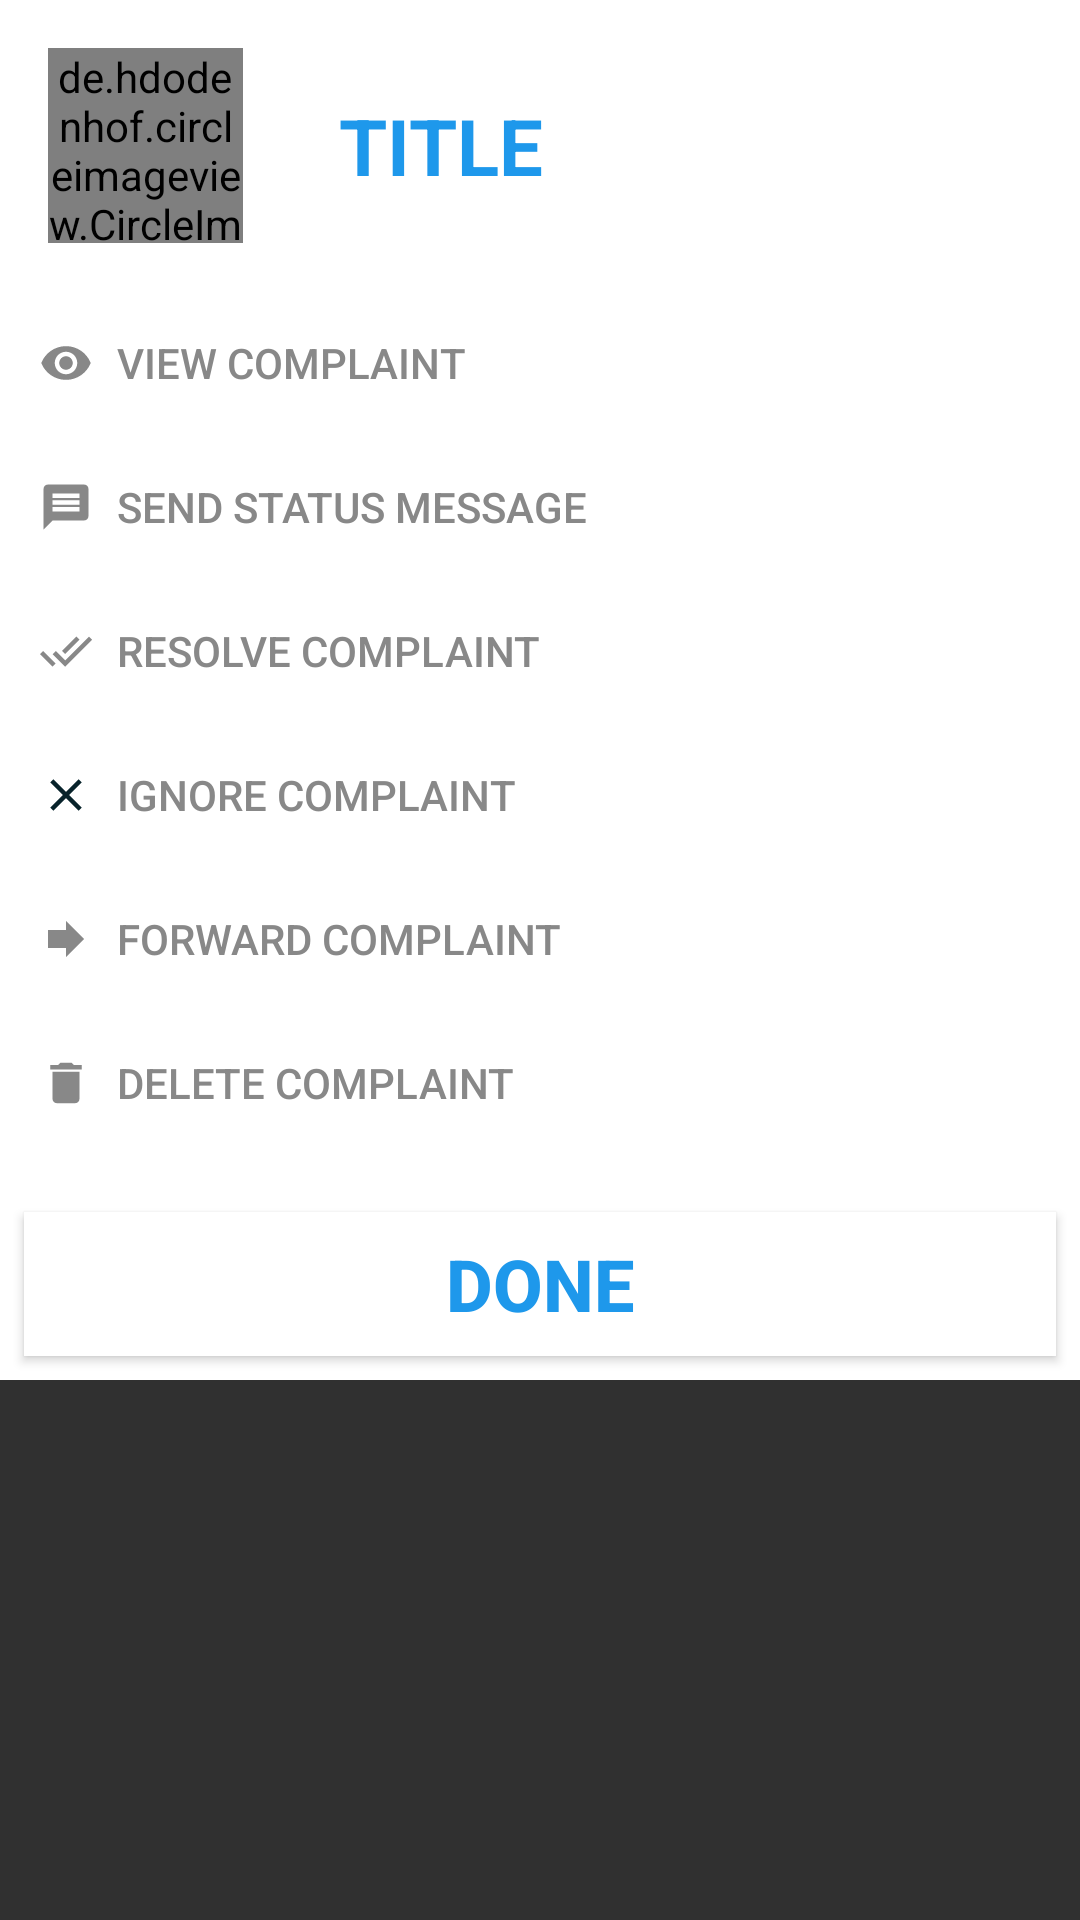

The Android layout XML behind this screen, and the referenced resources:
<!-- AndroidManifest.xml: application theme AppTheme -->
<!-- res/layout/dept_watching_menu.xml -->
<?xml version="1.0" encoding="utf-8"?>

<LinearLayout xmlns:android="http://schemas.android.com/apk/res/android"
    android:layout_width="match_parent"
    android:layout_height="match_parent"
    xmlns:app="http://schemas.android.com/apk/res-auto">

    <RelativeLayout
        android:layout_width="match_parent"
        android:layout_height="460dp"
        android:orientation="vertical"
        android:background="#ffffff">

        <LinearLayout
            android:layout_width="match_parent"
            android:layout_height="wrap_content"
            android:orientation="horizontal"
            android:layout_alignParentStart="true"
            android:id="@+id/dwmimagelayout">
            <LinearLayout
                android:layout_width="wrap_content"
                android:layout_height="wrap_content"
                android:orientation="vertical"
                android:layout_margin="8dp"
                android:padding="8dp">

                <de.hdodenhof.circleimageview.CircleImageView
                    android:id="@+id/dwmimage"
                    android:layout_width="65dp"
                    android:layout_height="65dp"
                    android:scaleType="centerCrop"
                    android:src="@mipmap/ic_launcher_round"
                    app:civ_border_color="@color/colorPrimary"
                    app:civ_border_width="4dp" />
            </LinearLayout>
            <LinearLayout
                android:layout_width="wrap_content"
                android:layout_height="match_parent"
                android:orientation="vertical"
                android:layout_margin="8dp"
                android:padding="8dp"
                android:gravity="center_vertical">

                <TextView
                    android:id="@+id/dwmtitletext"
                    android:layout_width="wrap_content"
                    android:layout_height="wrap_content"
                    android:text="TITLE"
                    android:textColor="@color/colorPrimary"
                    android:textSize="26dp"
                    android:textStyle="bold"/>

            </LinearLayout>
        </LinearLayout>
        <Button
            android:layout_below="@+id/dwmimagelayout"
            android:id="@+id/dwmviewcompbutton"
            android:layout_width="match_parent"
            android:layout_height="wrap_content"
            android:background="@null"
            android:layout_marginLeft="8dp"
            android:text="VIEW COMPLAINT"
            android:textColor="#888888"
            android:gravity="center_vertical"
            android:paddingLeft="5dp"
            android:drawableLeft="@drawable/ic_view_grey_18dp"
            android:drawablePadding="8dp"/>
        <Button
            android:layout_below="@+id/dwmviewcompbutton"
            android:id="@+id/dwmsendmsgbutton"
            android:layout_width="match_parent"
            android:layout_height="wrap_content"
            android:background="@null"
            android:layout_marginLeft="8dp"
            android:text="SEND STATUS MESSAGE"
            android:textColor="#888888"
            android:gravity="center_vertical"
            android:paddingLeft="5dp"
            android:drawableLeft="@drawable/ic_message_grey_18dp"
            android:drawablePadding="8dp"/>
        <Button
            android:layout_below="@+id/dwmsendmsgbutton"
            android:id="@+id/dwmresolvebutton"
            android:layout_width="match_parent"
            android:layout_height="wrap_content"
            android:background="@null"
            android:layout_marginLeft="8dp"
            android:text="RESOLVE COMPLAINT"
            android:textColor="#888888"
            android:gravity="center_vertical"
            android:paddingLeft="5dp"
            android:drawableLeft="@drawable/ic_resolved_grey_18dp"
            android:drawablePadding="8dp"/>
        <Button
            android:layout_below="@+id/dwmresolvebutton"
            android:id="@+id/dwmignorebutton"
            android:layout_width="match_parent"
            android:layout_height="wrap_content"
            android:background="@null"
            android:layout_marginLeft="8dp"
            android:text="IGNORE COMPLAINT"
            android:textColor="#888888"
            android:gravity="center_vertical"
            android:paddingLeft="5dp"
            android:drawableLeft="@drawable/ic_ignored_18dp"
            android:drawablePadding="8dp"/>
        <Button
            android:layout_below="@+id/dwmignorebutton"
            android:id="@+id/dwmforwardbutton"
            android:layout_width="match_parent"
            android:layout_height="wrap_content"
            android:background="@null"
            android:layout_marginLeft="8dp"
            android:text="FORWARD COMPLAINT"
            android:textColor="#888888"
            android:gravity="center_vertical"
            android:paddingLeft="5dp"
            android:drawableLeft="@drawable/ic_forward_grey_18dp"
            android:drawablePadding="8dp"/>

        <Button
            android:layout_below="@+id/dwmforwardbutton"
            android:id="@+id/dwmdeletebutton"
            android:layout_width="match_parent"
            android:layout_height="wrap_content"
            android:background="@null"
            android:layout_marginLeft="8dp"
            android:text="DELETE COMPLAINT"
            android:textColor="#888888"
            android:gravity="center_vertical"
            android:paddingLeft="5dp"
            android:drawableLeft="@drawable/ic_delete_grey_18dp"
            android:drawablePadding="8dp"/>
        <Button
            android:id="@+id/dwmdonebutton"
            android:layout_width="match_parent"
            android:layout_height="wrap_content"
            android:layout_margin="8dp"
            android:textSize="24dp"
            android:text="DONE"
            android:textStyle="bold"
            android:gravity="center"
            android:background="#ffffff"
            android:textColor="@color/colorPrimary"
            android:layout_alignParentBottom="true"
            />
    </RelativeLayout>

</LinearLayout>
<!-- resources referenced by this layout -->
<resources>
  <color name="colorPrimary">#1E98EB</color>
  <!-- drawable ic_delete_grey_18dp (drawable) -->
  <vector android:height="18dp" android:tint="#888888"
      android:viewportHeight="24.0" android:viewportWidth="24.0"
      android:width="18dp" xmlns:android="http://schemas.android.com/apk/res/android">
      <path android:fillColor="#FF000000" android:pathData="M6,19c0,1.1 0.9,2 2,2h8c1.1,0 2,-0.9 2,-2V7H6v12zM19,4h-3.5l-1,-1h-5l-1,1H5v2h14V4z"/>
  </vector>
  <!-- drawable ic_forward_grey_18dp (drawable) -->
  <vector android:height="18dp" android:tint="#888888"
      android:viewportHeight="24.0" android:viewportWidth="24.0"
      android:width="18dp" xmlns:android="http://schemas.android.com/apk/res/android">
      <path android:fillColor="#FF000000" android:pathData="M12,8V4l8,8 -8,8v-4H4V8z"/>
  </vector>
  <!-- drawable ic_ignored_18dp (drawable) -->
  <vector android:height="18dp" android:tint="#08232B"
      android:viewportHeight="24.0" android:viewportWidth="24.0"
      android:width="18dp" xmlns:android="http://schemas.android.com/apk/res/android">
      <path android:fillColor="#FF000000" android:pathData="M19,6.41L17.59,5 12,10.59 6.41,5 5,6.41 10.59,12 5,17.59 6.41,19 12,13.41 17.59,19 19,17.59 13.41,12z"/>
  </vector>
  <!-- drawable ic_message_grey_18dp (drawable) -->
  <vector android:height="18dp" android:tint="#888888"
      android:viewportHeight="24.0" android:viewportWidth="24.0"
      android:width="18dp" xmlns:android="http://schemas.android.com/apk/res/android">
      <path android:fillColor="#FF000000" android:pathData="M20,2L4,2c-1.1,0 -1.99,0.9 -1.99,2L2,22l4,-4h14c1.1,0 2,-0.9 2,-2L22,4c0,-1.1 -0.9,-2 -2,-2zM18,14L6,14v-2h12v2zM18,11L6,11L6,9h12v2zM18,8L6,8L6,6h12v2z"/>
  </vector>
  <!-- drawable ic_resolved_grey_18dp (drawable) -->
  <vector android:height="18dp" android:tint="#888888"
      android:viewportHeight="24.0" android:viewportWidth="24.0"
      android:width="18dp" xmlns:android="http://schemas.android.com/apk/res/android">
      <path android:fillColor="#FF000000" android:pathData="M18,7l-1.41,-1.41 -6.34,6.34 1.41,1.41L18,7zM22.24,5.59L11.66,16.17 7.48,12l-1.41,1.41L11.66,19l12,-12 -1.42,-1.41zM0.41,13.41L6,19l1.41,-1.41L1.83,12 0.41,13.41z"/>
  </vector>
  <!-- drawable ic_view_grey_18dp (drawable) -->
  <vector android:height="18dp" android:tint="#888888"
      android:viewportHeight="24.0" android:viewportWidth="24.0"
      android:width="18dp" xmlns:android="http://schemas.android.com/apk/res/android">
      <path android:fillColor="#FF000000" android:pathData="M12,4.5C7,4.5 2.73,7.61 1,12c1.73,4.39 6,7.5 11,7.5s9.27,-3.11 11,-7.5c-1.73,-4.39 -6,-7.5 -11,-7.5zM12,17c-2.76,0 -5,-2.24 -5,-5s2.24,-5 5,-5 5,2.24 5,5 -2.24,5 -5,5zM12,9c-1.66,0 -3,1.34 -3,3s1.34,3 3,3 3,-1.34 3,-3 -1.34,-3 -3,-3z"/>
  </vector>
  <style name="AppTheme" parent="Theme.AppCompat">
          
          <item name="colorPrimary">@color/colorPrimary</item>
          <item name="colorPrimaryDark">@color/colorPrimaryDark</item>
          <item name="colorAccent">@color/colorAccent</item>
          
          <item name="android:windowActivityTransitions">true</item>
  
          
          <item name="android:windowEnterTransition">@transition/explode</item>
          <item name="android:windowExitTransition">@transition/explode</item>
  
          
          <item name="android:windowSharedElementEnterTransition">
              @transition/fadetransition</item>
          <item name="android:windowSharedElementExitTransition">
              @transition/explode</item>
  
  
      </style>
  <color name="colorPrimaryDark">#1E90EB</color>
  <color name="colorAccent">#9E2DBA</color>
</resources>
